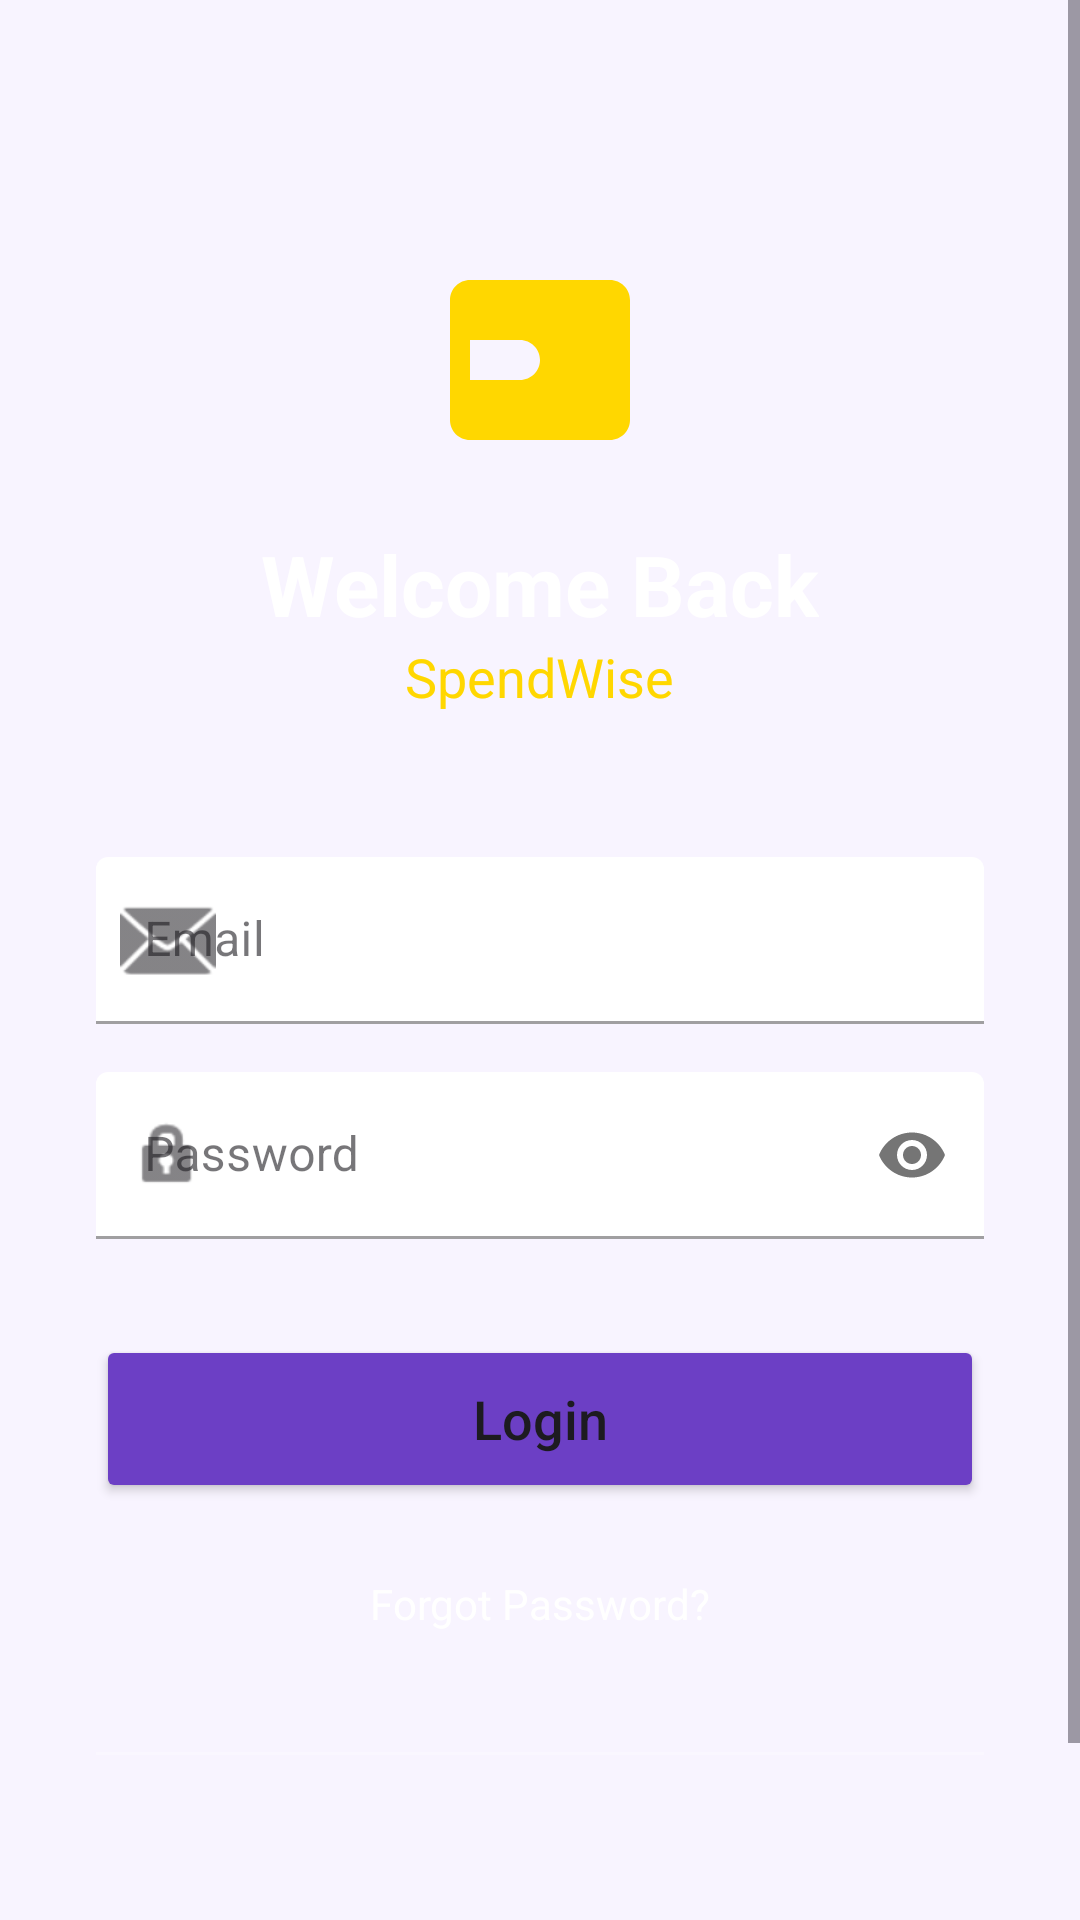

Write the Android layout XML for this screen, with the resource values it uses.
<!-- AndroidManifest.xml: application theme Theme.SpendWise -->
<!-- res/layout/activity_login.xml -->
<?xml version="1.0" encoding="utf-8"?>
<androidx.constraintlayout.widget.ConstraintLayout xmlns:android="http://schemas.android.com/apk/res/android"
    xmlns:app="http://schemas.android.com/apk/res-auto"
    android:layout_width="match_parent"
    android:layout_height="match_parent"
    android:background="@drawable/gradient_splash">

    <ScrollView
        android:layout_width="match_parent"
        android:layout_height="match_parent"
        android:fillViewport="true">

        <LinearLayout
            android:layout_width="match_parent"
            android:layout_height="wrap_content"
            android:gravity="center_horizontal"
            android:orientation="vertical"
            android:padding="32dp">

            <ImageView
                android:layout_width="80dp"
                android:layout_height="80dp"
                android:layout_marginTop="48dp"
                android:src="@drawable/ic_wallet" />

            <TextView
                android:layout_width="wrap_content"
                android:layout_height="wrap_content"
                android:layout_marginTop="16dp"
                android:text="Welcome Back"
                android:textColor="@color/white"
                android:textSize="28sp"
                android:textStyle="bold" />

            <TextView
                android:layout_width="wrap_content"
                android:layout_height="wrap_content"
                android:text="SpendWise"
                android:textColor="@color/secondary"
                android:textSize="18sp" />

            <com.google.android.material.textfield.TextInputLayout
                android:id="@+id/til_login_email"
                style="@style/Widget.MaterialComponents.TextInputLayout.FilledBox"
                android:layout_width="match_parent"
                android:layout_height="wrap_content"
                android:layout_marginTop="48dp"
                android:hint="Email"
                app:boxBackgroundColor="@color/white"
                app:startIconDrawable="@android:drawable/ic_dialog_email">

                <com.google.android.material.textfield.TextInputEditText
                    android:id="@+id/et_login_email"
                    android:layout_width="match_parent"
                    android:layout_height="wrap_content"
                    android:inputType="textEmailAddress" />
            </com.google.android.material.textfield.TextInputLayout>

            <com.google.android.material.textfield.TextInputLayout
                android:id="@+id/til_login_password"
                style="@style/Widget.MaterialComponents.TextInputLayout.FilledBox"
                android:layout_width="match_parent"
                android:layout_height="wrap_content"
                android:layout_marginTop="16dp"
                android:hint="Password"
                app:boxBackgroundColor="@color/white"
                app:passwordToggleEnabled="true"
                app:startIconDrawable="@android:drawable/ic_lock_idle_lock">

                <com.google.android.material.textfield.TextInputEditText
                    android:id="@+id/et_login_password"
                    android:layout_width="match_parent"
                    android:layout_height="wrap_content"
                    android:inputType="textPassword" />
            </com.google.android.material.textfield.TextInputLayout>

            <Button
                android:id="@+id/btn_login"
                android:layout_width="match_parent"
                android:layout_height="56dp"
                android:layout_marginTop="32dp"
                android:backgroundTint="@color/primary"
                android:text="Login"
                android:textAllCaps="false"
                android:textSize="18sp"
                app:cornerRadius="28dp" />

            <TextView
                android:id="@+id/tv_forgot_password"
                android:layout_width="wrap_content"
                android:layout_height="wrap_content"
                android:layout_marginTop="16dp"
                android:padding="8dp"
                android:text="Forgot Password?"
                android:textColor="@color/white" />

            <View
                android:layout_width="match_parent"
                android:layout_height="1dp"
                android:layout_marginTop="32dp"
                android:background="#40FFFFFF" />

            <Button
                android:id="@+id/btn_go_to_register"
                style="@style/Widget.MaterialComponents.Button.OutlinedButton"
                android:layout_width="match_parent"
                android:layout_height="56dp"
                android:layout_marginTop="32dp"
                android:text="Create New Account"
                android:textAllCaps="false"
                android:textColor="@color/white"
                app:cornerRadius="28dp"
                app:strokeColor="@color/white" />

        </LinearLayout>
    </ScrollView>
</androidx.constraintlayout.widget.ConstraintLayout>
<!-- resources referenced by this layout -->
<resources>
  <color name="primary">#6C3FC5</color>
  <color name="secondary">#FFD700</color>
  <color name="white">#FFFFFFFF</color>
  <!-- drawable ic_wallet (drawable) -->
  <vector xmlns:android="http://schemas.android.com/apk/res/android"
      android:width="24dp"
      android:height="24dp"
      android:viewportWidth="24"
      android:viewportHeight="24">
      <path
          android:fillColor="#FFD700"
          android:pathData="M21,18c0,1.1 -0.9,2 -2,2H5c-1.11,0 -2,-0.9 -2,-2V6c0,-1.1 0.89,-2 2,-2h14c1.1,0 2,0.9 2,2v12zM12,12c0,-1.1 -0.9,-2 -2,-2H5v4h5c1.1,0 2,-0.9 2,-2z" />
  </vector>
  <style name="Theme.SpendWise" parent="Theme.Material3.DayNight.NoActionBar">
          <item name="colorPrimary">@color/primary</item>
          <item name="colorPrimaryVariant">@color/primary_variant</item>
          <item name="colorSecondary">@color/secondary</item>
          <item name="android:windowBackground">@color/background</item>
          <item name="android:statusBarColor">@color/primary</item>
      </style>
  <color name="primary_variant">#5A35A3</color>
  <color name="background">#F8F4FF</color>
</resources>
